Dataset: dataset (GitHub, MayuriNarute/BTech-Project-2025). Classes: basophil, eosinophil, erythroblast, lymphocyte, monocyte, neutrophil, platelet.

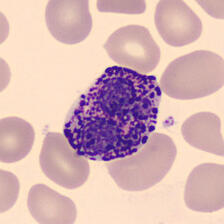
Label: basophil

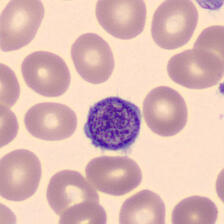
Label: platelet

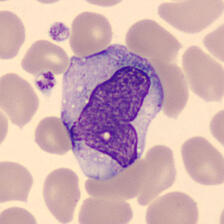
Label: monocyte

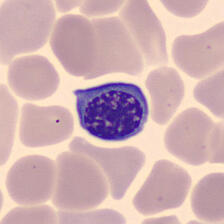
Label: erythroblast

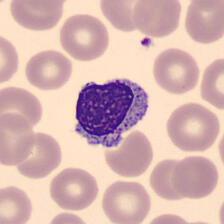
Label: lymphocyte

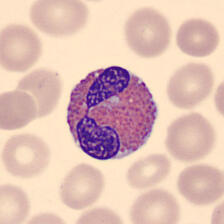
Label: eosinophil
